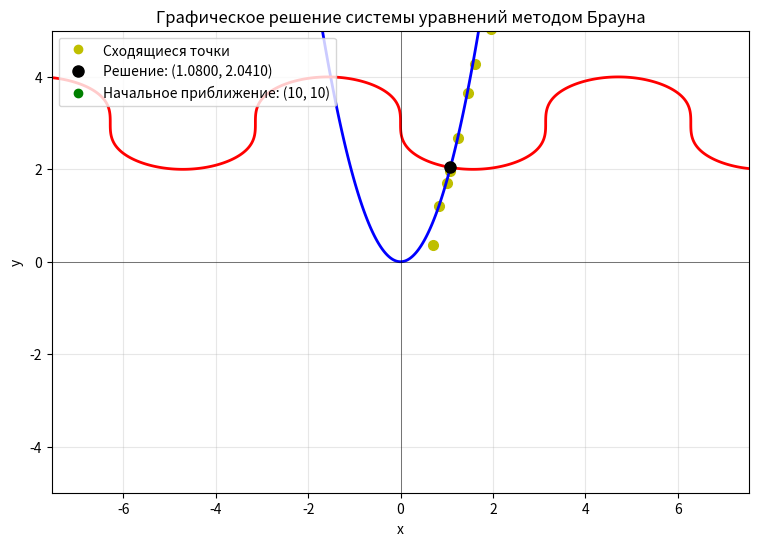

The script that saved this image:
from math import *
import matplotlib.pyplot as plt
import numpy as np
plt.figure(figsize=(9, 6))
eps = 1e-10


def f(x, y):
    '''Второе уравнение системы: g(x,y) = 0'''
    '''return x**2 - y - 1'''
    return 7*x**2 - 4*y

def g(x, y):
    '''Первое уравнение системы: f(x,y) = 0'''
    '''return x**2 + y**2 - 4'''
    return np.sin(x)+ (y-3)**3

def f_x(x,y):
    return (f(x+eps, y) - f(x-eps, y)) / (2*eps)

def f_y(x,y):
    return (f(x, y+eps) - f(x, y-eps)) / (2*eps)

def g_x(x,y):
    return (g(x+eps, y) - g(x-eps, y)) / (2*eps)

def g_y(x,y):
    return (g(x, y+eps) - g(x, y-eps)) / (2*eps)

# Метод Брауна
x0 = 10
y0 = 10
x_k = x0
y_k = y0
c = 0
p_k=q_k=1
while max(abs(q_k), abs(p_k)) >= eps:
    # Шаг 1: Вычисление x_volna
    x_volna = x_k -(f(x_k, y_k))/(f_x(x_k, y_k))
    
    # Шаг 2: Вычисление q_k
    q_k = (g(x_volna, y_k)*f_x(x_k,y_k)) / (f_x(x_k, y_k)*g_y(x_k, y_k) - f_y(x_k, y_k)*g_x(x_volna, y_k))
    
    # Шаг 3: Вычисление p_k
    p_k = (f(x_k, y_k) - q_k * f_y(x_k, y_k)) / (f_x(x_k, y_k))
    
    # Шаг 4: Новое приближение
    x = x_k - p_k
    y = y_k - q_k
    
    
    x_k = x
    y_k = y
    c += 1
    plt.plot(x, y, 'yo', markersize=7)

plt.plot(x, y, 'yo',label=f'Сходящиеся точки')
print('Метод Брауна для системы уравнений')
print(f'Ответ: x = {x}, y = {y}')
print(f'Итераций: {c}')
print(f'Проверка: f(x,y) = {f(x, y)}, g(x,y) = {g(x, y)}')

# Построение графиков
x_vals = np.linspace(-25, 25, 4000)
y_vals = np.linspace(-25, 25, 4000)
X, Y = np.meshgrid(x_vals, y_vals)

# Вычисление значений функций
F = f(X, Y)
G = g(X, Y)

# Создание графика

# График f(x,y) = 0 (окружность)
plt.contour(X, Y, F, levels=[0], colors='blue', linewidths=2)

# График g(x,y) = 0 (парабола)
plt.contour(X, Y, G, levels=[0], colors='red', linewidths=2)

# Точка пересечения (решение)
plt.plot(x, y, 'ko', markersize=8, label=f'Решение: ({x:.4f}, {y:.4f})')

# Оси координат
plt.axhline(y=0, color='black', linewidth=0.5, alpha=0.7)
plt.axvline(x=0, color='black', linewidth=0.5, alpha=0.7)

# Настройки графика
plt.grid(True, alpha=0.3)
plt.xlabel('x')
plt.ylabel('y')
plt.title('Графическое решение системы уравнений методом Брауна')
plt.axis('equal')
plt.xlim(-5, 5)
plt.ylim(-5, 5)

# Добавляем начальное приближение
plt.plot(x0, y0, 'go', markersize=6, label=f'Начальное приближение: ({x0}, {y0})')
plt.legend()
plt.show()
'''https://ikfia.ysn.ru/wp-content/uploads/2018/01/OrtegaRejnboldt1975ru.pdf'''

